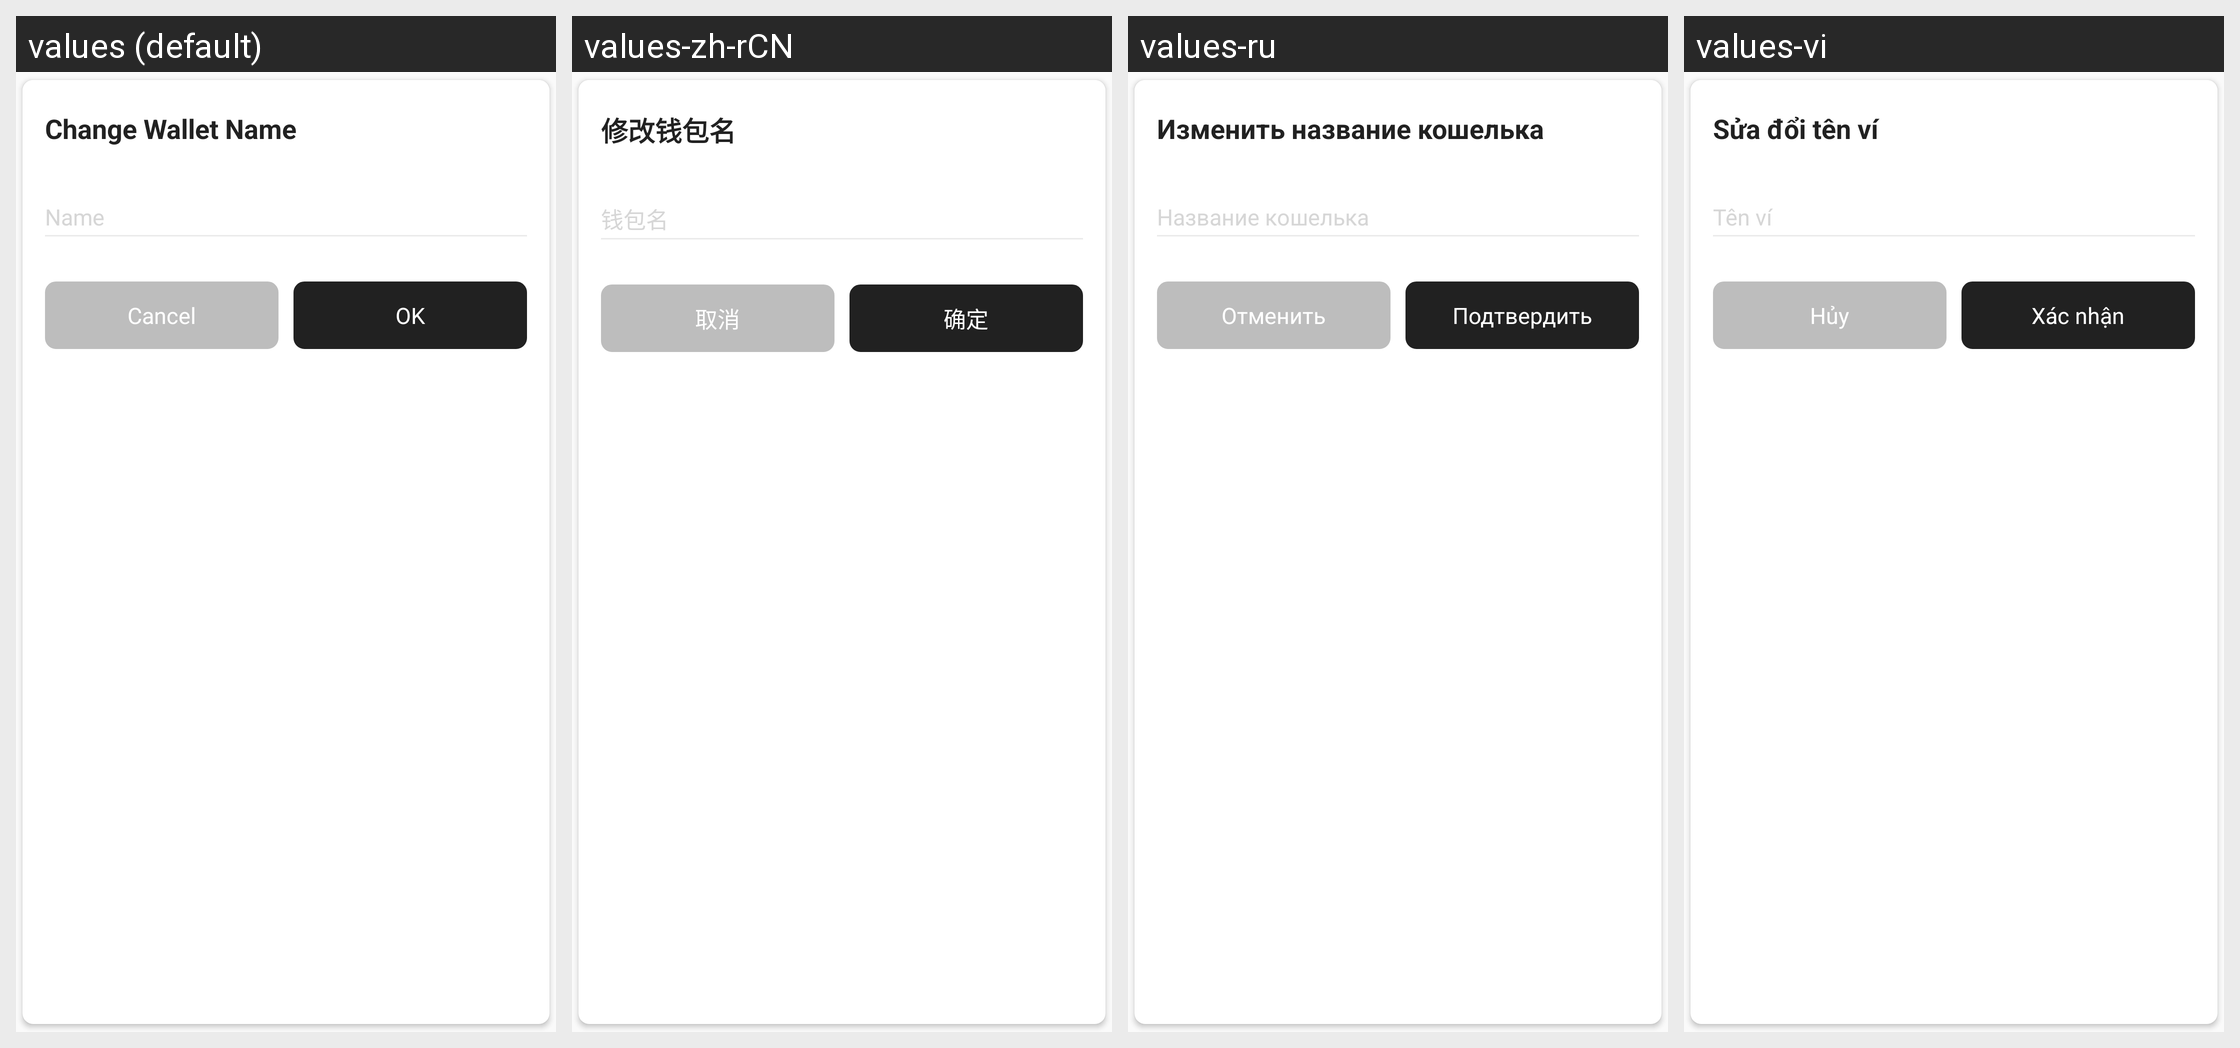

For this localized Android screen grid, give each drawn string resource with its value in every locale shown.
Android screen res/layout/dialog_name_layout.xml rendered under 4 locales, left to right: values (default), values-zh-rCN, values-ru, values-vi. Device: Nexus 5 (rendered at 1080×1920; each locale shown at half size, 540×960, under a caption strip naming it); theme AppTheme.
Other locales in the repository, not shown: values-in, values-ko.
Strings drawn on this screen, with the default value and each locale's value (text and hints the layout hard-codes, and strings that could not be matched under every locale, appear in the picture but are not listed):

wallet_edit_dialog_name_title
  values: Change Wallet Name
  values-zh-rCN: 修改钱包名
  values-ru: Изменить название кошелька
  values-vi: Sửa đổi tên ví

name
  values: Name
  values-zh-rCN: 钱包名
  values-ru: Название кошелька
  values-vi: Tên ví

cancel
  values: Cancel
  values-zh-rCN: 取消
  values-ru: Отменить
  values-vi: Hủy

confirm
  values: OK
  values-zh-rCN: 确定
  values-ru: Подтвердить
  values-vi: Xác nhận
